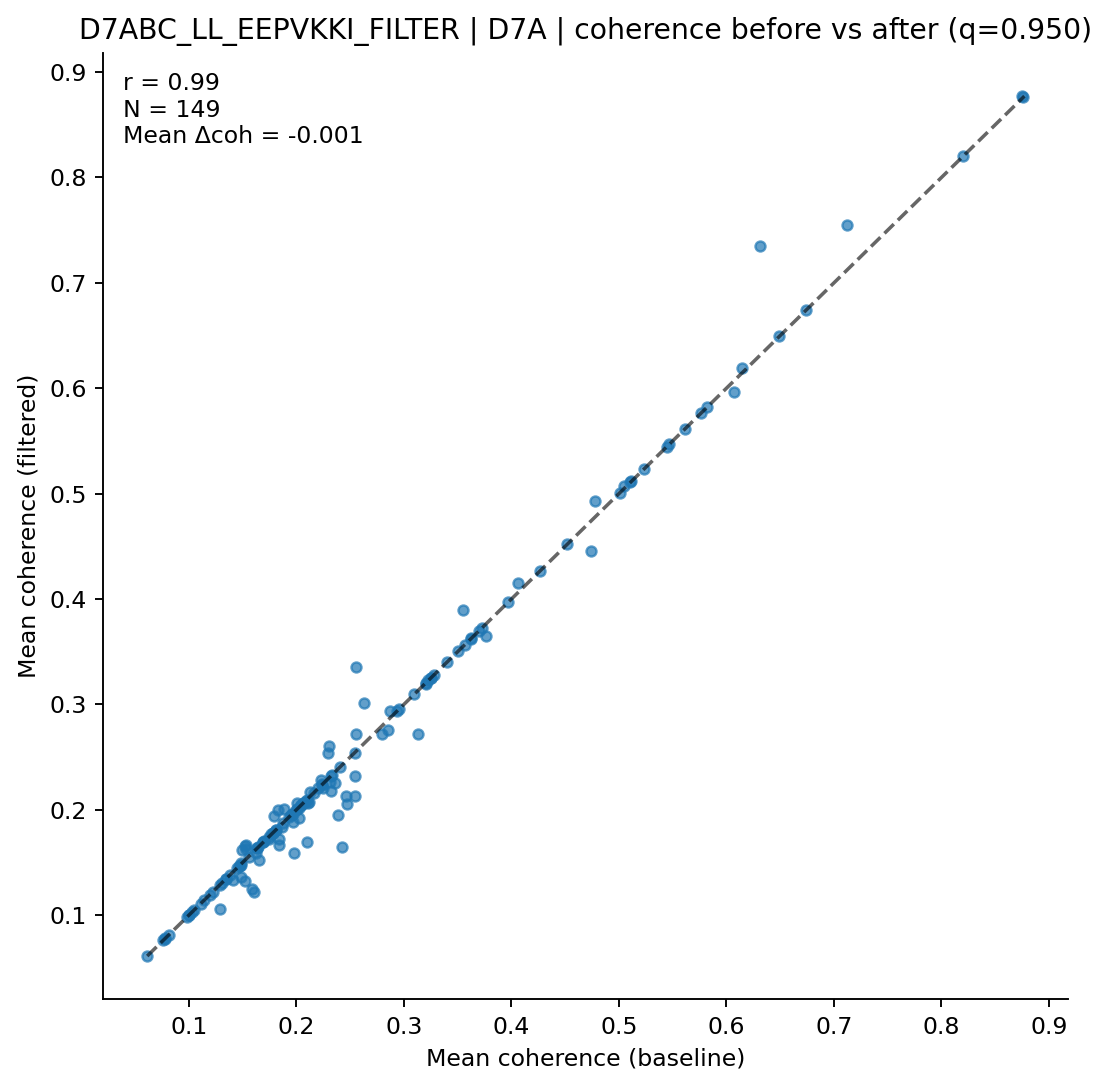

The file beside this chart, header and first rows:
clonotype, coh_before, coh_after, n_before, n_after
AV1-CAVRVGGNYKPTF-AJ6_BV1-CTCSAGKNTGQLYF…, 0.2203, 0.2203, 5, 5
AV10-CAASGDTNAYKVIF-AJ30_BV3-CASSLVRHPNS…, 0.07809, 0.07809, 5, 5
AV10D-CAASPLASSSFSKLVF-AJ50_BV5-CASSQVQG…, 0.1636, 0.1636, 7, 7
AV10N-CAARAGSFNKLTF-AJ4_BV16-CASSFTGGGQD…, 0.2011, 0.2011, 14, 14
AV10N-CAASPNYNVLYF-AJ21_BV13-1-CASSDVGGQ…, 0.325, 0.325, 5, 5
AV12-1-CALSQTGNTGKLIF-AJ37_BV13-2-CASGDA…, 0.1, 0.1, 5, 5
AV12-2-CALISQQGTGSKLSF-AJ58_BV1-CTCSAVRV…, 0.5468, 0.5468, 13, 13
AV12-2-CALNQGGSAKLIF-AJ57_BV1-CTCSADWGNY…, 0.2849, 0.2755, 14, 13
AV12-2-CALSDDGSGGKLTL-AJ44_BV1-CTCSADGGL…, 0.1286, 0.1286, 30, 30
AV12D-2-CALSDDYAQGLTF-AJ26_BV14-CASSPNRV…, 0.3202, 0.3202, 16, 16
AV12D-3-CALSDHYNQGKLIF-AJ23_BV2-CASSQDIS…, 0.2096, 0.2096, 18, 18
AV13-1-CALERSNNRIFF-AJ31_BV2-CASSQDRRGDE…, 0.2939, 0.2939, 11, 11
AV13-1-CALGTNSAGNKLTF-AJ17_BV2-CASSQDRVY…, 0.2243, 0.2243, 9, 9
AV13-2-CAIDGNTGKLIF-AJ37_BV31-CAWSLGHAEQ…, 0.2549, 0.2325, 6, 5
AV13-2-CAIDPNYNVLYF-AJ21_BV13-1-CASRDNSG…, 0.2161, 0.2161, 8, 8
AV13-2-CAIEENAGAKLTF-AJ39_BV13-3-CASSDRY…, 0.2464, 0.2134, 11, 7
AV13-2-CAIVPGTGSNRLTF-AJ28_BV3-CASSLSNTE…, 0.1785, 0.1785, 8, 8
AV13-2-CALNNNAGAKLTF-AJ39_BV14-CASSNREEV…, 0.6316, 0.7354, 12, 10
AV13-4/DV7-CAMERDTGYQNFYF-AJ49_BV3-CASSL…, 0.5117, 0.5117, 5, 5
AV13D-1-CAMERSNNRIFF-AJ31_BV2-CASSQDRRGD…, 0.2548, 0.213, 20, 18
AV13D-2-CAIDRQGGRALIF-AJ15_BV13-1-CASSRT…, 0.1767, 0.1767, 19, 19
AV13D-2-CAIDYNQGKLIF-AJ23_BV1-CTCSAVRISG…, 0.3508, 0.3508, 6, 6
AV13D-2-CAMNNNAGAKLTF-AJ39_BV12-2-CASSPG…, 0.2064, 0.2064, 8, 8
AV13D-4-CAMELDSNYQLIW-AJ33_BV4-CASHGSYNS…, 0.2087, 0.2087, 11, 11
AV13N-1-CAMERDQGGRALIF-AJ15_BV3-CASSLDWG…, 0.2323, 0.2323, 6, 6
AV13N-3-CASSGSWQLIF-AJ22_BV31-CAWSLAGSGN…, 0.1496, 0.1624, 23, 22
AV14-2-CAADNNNAPRF-AJ43_BV12-1-CASSLGQAN…, 0.1811, 0.1811, 11, 11
AV14-2-CAAENSAGNKLTF-AJ17_BV3-CASSLGTGYE…, 0.2115, 0.2079, 17, 16
AV14-2-CAAKDYANKMIF-AJ47_BV4-CASSSDWGQDT…, 0.2429, 0.1644, 7, 6
AV14-2-CAASADQGGRALIF-AJ15_BV16-CASSLDHS…, 0.2307, 0.2601, 15, 14
AV14-2-CAASASSGSWQLIF-AJ22_BV31-CAWSLAGS…, 0.1864, 0.1835, 78, 77
AV14-2-CAASASSGSWQLIF-AJ22_BV31-CAWSLQGS…, 0.193, 0.193, 33, 33
AV14-2-CAASGAGYQNFYF-AJ49_BV16-CASSATGGF…, 0.452, 0.452, 6, 6
AV14-2-CAASGNNNNAPRF-AJ43_BV16-CASSLGHSY…, 0.1839, 0.167, 24, 23
AV14-2-CAASGNYNVLYF-AJ21_BV3-CASSLDWGGSY…, 0.1449, 0.1449, 10, 10
AV14-2-CAASGTEGADRLTF-AJ45_BV1-CTCSAVRVT…, 0.1704, 0.1704, 22, 22
AV14-2-CAASLASSGSWQLIF-AJ22_BV26-CASSWTG…, 0.1693, 0.1693, 6, 6
AV14-2-CAASPYTGNYKYVF-AJ40_BV13-2-CASGDV…, 0.223, 0.2282, 40, 39
AV14-2-CAASPYTGNYKYVF-AJ40_BV13-2-CASTNN…, 0.2326, 0.2182, 22, 20
AV14-2-CAASRGSSGNKLIF-AJ32_BV1-CTCSAVRVQ…, 0.2953, 0.2953, 7, 7
AV14-2-CAASVAMGYKLTF-AJ9_BV19-CASSIEERLF…, 0.2331, 0.2331, 10, 10
AV14-2-CAASYNVLYF-AJ21_BV13-2-CASGQSSYEQ…, 0.1592, 0.1252, 6, 5
AV14-3-CAARQGTQVVGQLTF-AJ5_BV1-CTCSGTGDE…, 0.2046, 0.2046, 29, 29
AV14-3-CAASAGSGGKLTL-AJ44_BV3-CASSLDFGQN…, 0.2124, 0.2174, 44, 43
AV14-3/DV8-CAAGHDTNAYKVIF-AJ30_BV13-2-CA…, 0.06132, 0.06132, 8, 8
AV14-3/DV8-CAASGNNAGAKLTF-AJ39_BV20-CGAR…, 0.08154, 0.08154, 6, 6
AV14D-1-CAASAGGSAKLIF-AJ57_BV12-2-CASSLG…, 0.1524, 0.1658, 8, 7
AV14D-1-CAASAGTQVVGQLTF-AJ5_BV1-CTCSAAGD…, 0.1381, 0.1381, 6, 6
AV14D-1-CAASSAGNTGKLIF-AJ37_BV31-CAWSARG…, 0.1486, 0.1367, 17, 16
AV14D-3/DV8-CAANYGSSGNKLIF-AJ32_BV1-CTCS…, 0.2551, 0.2716, 23, 22
AV14D-3/DV8-CAASATEGADRLTF-AJ45_BV13-1-C…, 0.1745, 0.1745, 8, 8
AV15-1/DV6-1-CALWEPPHNNNAPRF-AJ43_BV16-C…, 0.1409, 0.1331, 15, 14
AV15-2/DV6-2-CALSELGGNYKYVF-AJ40_BV13-2-…, 0.4775, 0.4932, 79, 74
AV16-CAMREANTGYQNFYF-AJ49_BV13-2-CASGDGA…, 0.8749, 0.8771, 24, 23
AV16-CAMREANTGYQNFYF-AJ49_BV13-2-CASGGGG…, 0.6738, 0.6738, 6, 6
AV16-CAMREANTGYQNFYF-AJ49_BV13-2-CASGTGG…, 0.5047, 0.5072, 43, 42
AV16-CAMREANYGNEKITF-AJ48_BV16-CASSLRTGV…, 0.1532, 0.1668, 19, 16
AV16-CAMREEGGSNAKLTF-AJ42_BV3-CASSLGGVQD…, 0.3203, 0.3194, 6, 5
AV16-CAMREGGGASSSFSKLVF-AJ50_BV16-CASSSG…, 0.1031, 0.1031, 7, 7
AV16-CAMREGNNVGDNSKLIW-AJ38_BV13-3-CASSE…, 0.8759, 0.8759, 5, 5
... 89 more rows
